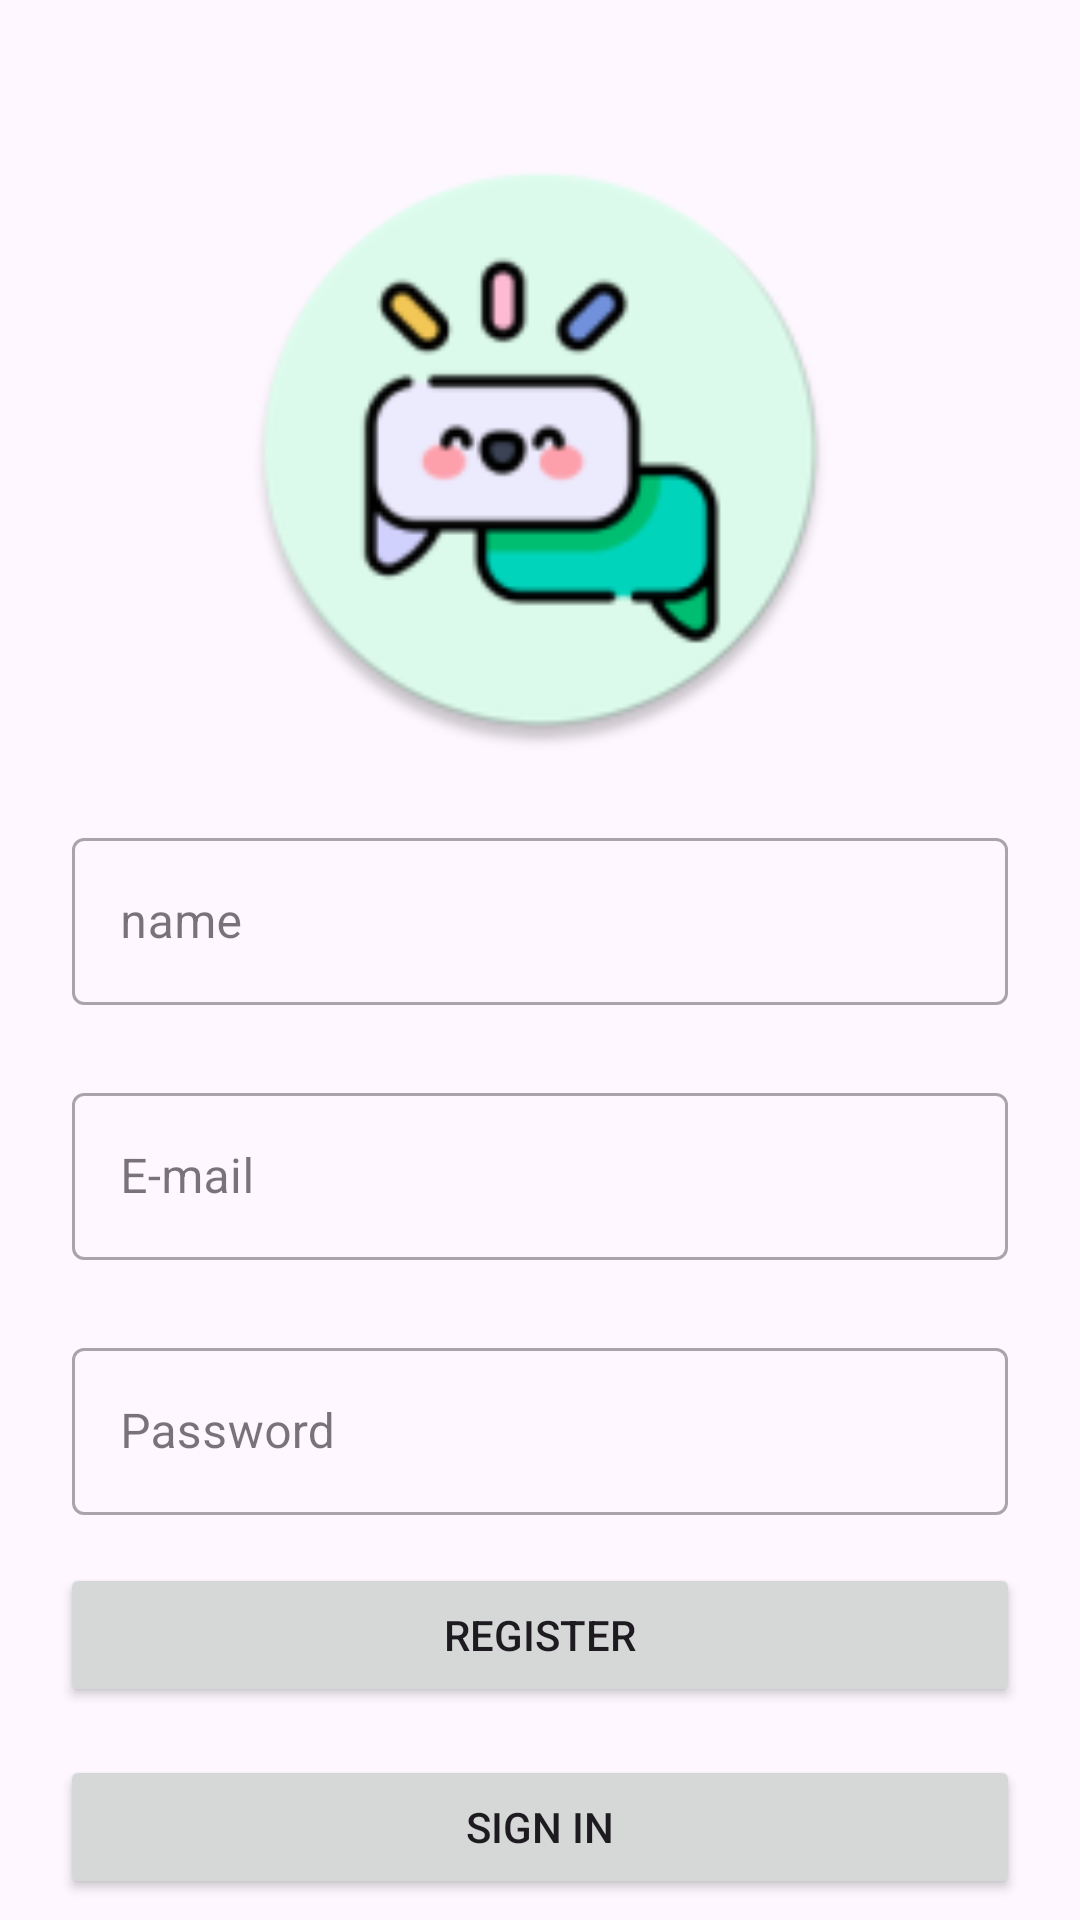

Here is an Android app screen rendered from its layout file. Give the layout XML and the strings, colors and styles it references.
<!-- AndroidManifest.xml: application theme Theme.SigmaChat -->
<!-- res/layout/fragment_register.xml -->
<?xml version="1.0" encoding="utf-8"?>
<androidx.constraintlayout.widget.ConstraintLayout xmlns:android="http://schemas.android.com/apk/res/android"
    xmlns:tools="http://schemas.android.com/tools"
    android:layout_width="match_parent"
    android:layout_height="match_parent"
    xmlns:app="http://schemas.android.com/apk/res-auto"
    tools:context=".views.register.RegisterFragment">


    <ImageView
        android:id="@+id/logo"
        android:src="@mipmap/ic_launcher_round"
        android:layout_margin="50dp"
        app:layout_constraintStart_toStartOf="parent"
        app:layout_constraintEnd_toEndOf="parent"
        app:layout_constraintTop_toTopOf="parent"
        android:layout_width="200dp"
        android:layout_height="200dp"/>
    <com.google.android.material.textfield.TextInputLayout
        android:id="@+id/name"
        android:layout_width="match_parent"
        android:layout_height="wrap_content"
        android:layout_margin="24dp"
        app:layout_constraintTop_toBottomOf="@id/logo"
        app:layout_constraintEnd_toEndOf="parent"
        app:layout_constraintStart_toStartOf="parent"
        android:hint="name"
        style="@style/Widget.MaterialComponents.TextInputLayout.OutlinedBox">

        <com.google.android.material.textfield.TextInputEditText
            android:id="@+id/userName"
            android:inputType="textEmailAddress"
            android:selectAllOnFocus="true"
            android:layout_width="match_parent"
            android:layout_height="wrap_content"
            />

    </com.google.android.material.textfield.TextInputLayout>


    <com.google.android.material.textfield.TextInputLayout
        android:id="@+id/email"
        android:layout_width="match_parent"
        android:layout_height="wrap_content"
        android:layout_margin="24dp"
        app:layout_constraintTop_toBottomOf="@id/name"
        app:layout_constraintEnd_toEndOf="parent"
        app:layout_constraintStart_toStartOf="parent"
        android:hint="E-mail"
        style="@style/Widget.MaterialComponents.TextInputLayout.OutlinedBox">

        <com.google.android.material.textfield.TextInputEditText
            android:id="@+id/userEmail"
            android:inputType="textEmailAddress"
            android:selectAllOnFocus="true"
            android:layout_width="match_parent"
            android:layout_height="wrap_content"
            />

    </com.google.android.material.textfield.TextInputLayout>

    <com.google.android.material.textfield.TextInputLayout
        android:id="@+id/password"
        android:layout_width="match_parent"
        android:layout_height="wrap_content"
        android:layout_margin="24dp"
        app:layout_constraintTop_toBottomOf="@id/email"
        app:layout_constraintEnd_toEndOf="parent"
        app:layout_constraintStart_toStartOf="parent"
        android:hint="Password"
        style="@style/Widget.MaterialComponents.TextInputLayout.OutlinedBox">

        <com.google.android.material.textfield.TextInputEditText
            android:id="@+id/userPassword"
            android:inputType="textPassword"
            android:imeOptions="actionDone"
            android:selectAllOnFocus="true"
            android:layout_width="match_parent"
            android:layout_height="wrap_content"
            />

    </com.google.android.material.textfield.TextInputLayout>

    <Button
        android:id="@+id/registerBtn"
        android:text="Register"
        android:layout_marginHorizontal="20dp"
        android:layout_marginVertical="16dp"
        app:layout_constraintBottom_toTopOf="@id/loginBtn"
        app:layout_constraintEnd_toEndOf="parent"
        app:layout_constraintStart_toStartOf="parent"
        app:layout_constraintTop_toBottomOf="@id/password"
        android:layout_width="match_parent"
        android:layout_height="wrap_content"/>

    <Button
        android:id="@+id/loginBtn"
        android:text="Sign In"
        android:layout_marginVertical="16dp"
        android:layout_marginHorizontal="20dp"
        app:layout_constraintEnd_toEndOf="parent"
        app:layout_constraintStart_toStartOf="parent"
        app:layout_constraintTop_toBottomOf="@id/registerBtn"
        android:layout_width="match_parent"
        android:layout_height="wrap_content"/>



</androidx.constraintlayout.widget.ConstraintLayout>
<!-- resources referenced by this layout -->
<resources>
  <!-- mipmap ic_launcher_round: webp bitmap (mipmap-hdpi, 3906 bytes) -->
  <style name="Theme.SigmaChat" parent="Base.Theme.SigmaChat" />
  <style name="Base.Theme.SigmaChat" parent="Theme.Material3.DayNight.NoActionBar">
          
          
      </style>
</resources>
